Run: headless pygame with SDL's dummy video driver; simulated clock (each Clock.tick advances the game by its frame time, no real sleeping); random seed 0; keys injected as events and as key.get_pressed() state; mouse plan: one left click at the window centre at the start of phase 2, then a move to the lower-right quarter at the start of phase 3.
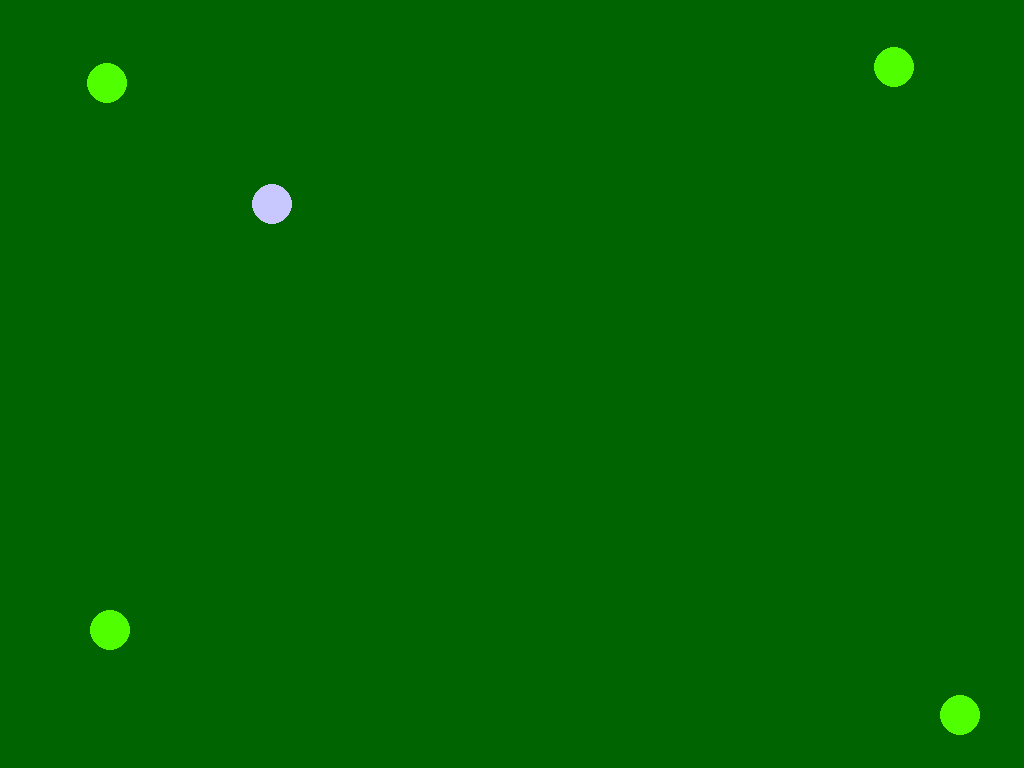
Frame 1 of 2 · flips 1–60 · no input
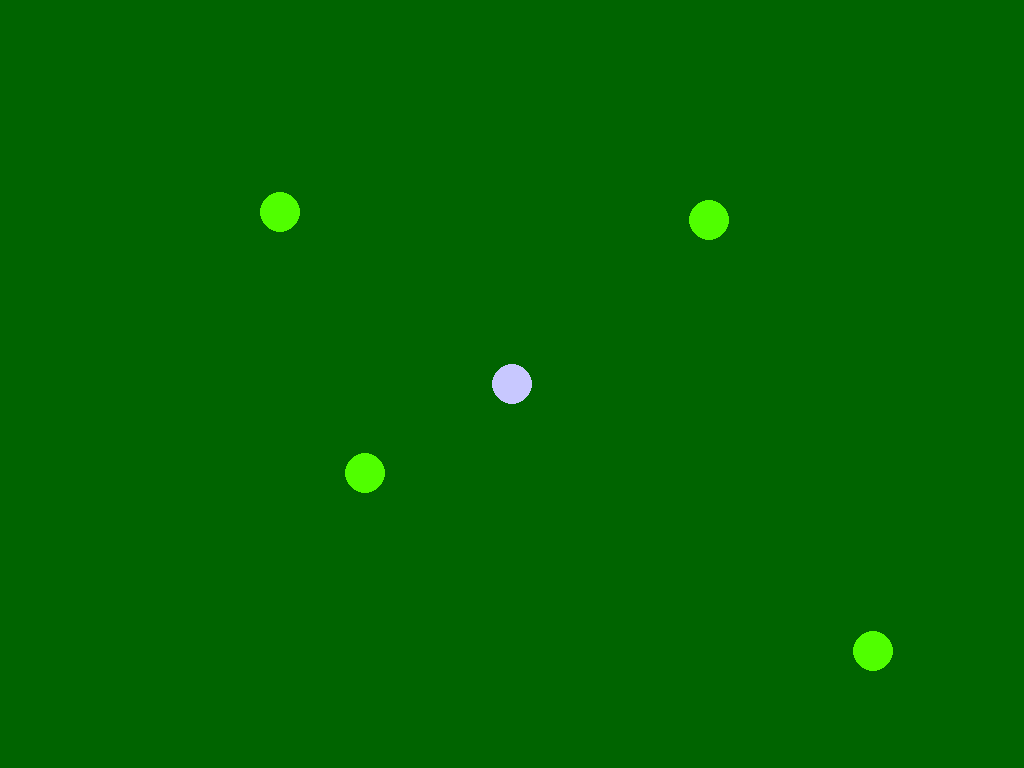
Frame 2 of 2 · flips 61–180 · clicked the window centre · tapped SPACE, RETURN · held RIGHT (→), D

The pygame program that drew these frames:

import math
from dataclasses import dataclass
import pygame

pygame.init()
WIDTH, HEIGHT = 1024, 768
screen = pygame.display.set_mode((WIDTH, HEIGHT))
pygame.display.set_caption("K'tah")

FREEZE = pygame.USEREVENT + 1
SCARECROW = pygame.USEREVENT + 2

scarecrow = None  # Placeholder for the scarecrow position


@dataclass
class Agent:
    x: int
    y: int
    radius: int
    speed: int
    color: tuple

    def draw(self):
        pygame.draw.circle(screen, self.color, (self.x, self.y), self.radius)

    def move_towards(self, target):
        dx = target[0] - self.x
        dy = target[1] - self.y
        distance = math.hypot(dx, dy)
        if distance > 0:
            self.x += (dx / distance) * self.speed
            self.y += (dy / distance) * self.speed

    def is_collided_with(self, other):
        distance = math.hypot(self.x - other.x, self.y - other.y)
        return distance < (self.radius + other.radius)


@dataclass
class Player(Agent):
    x: int = WIDTH // 2
    y: int = HEIGHT // 2
    radius: int = 20
    speed: int = 5
    color: tuple = (200, 200, 255)

    def teleport(self, pos):
        self.x, self.y = pos


@dataclass
class Zombie(Agent):
    speed: int = 2
    radius: int = 20
    color: tuple = (80, 255, 0)


player = Player()
zombies = [
    Zombie(x=20, y=20, speed=1.8),
    Zombie(x=WIDTH-20, y=20),
    Zombie(x=20, y=HEIGHT-20, speed=2.5),
    Zombie(x=WIDTH-20, y=HEIGHT-20, speed=0.9)]


def player_is_caught(player, zombies):
    for zombie in zombies:
        if player.is_collided_with(zombie):
            return True
    return False


frozen = False


def freeze_zombies():
    global frozen
    if frozen:
        return
    frozen = True
    pygame.time.set_timer(FREEZE, 5000)


def draw_scene():
    if player_is_caught(player, zombies):
        return

    player.move_towards(pygame.mouse.get_pos())
    for zombie in zombies:
        if not frozen:
            target = scarecrow or (player.x, player.y)
            zombie.move_towards(target)

    screen.fill((0, 100, 0))
    player.draw()
    for zombie in zombies:
        zombie.draw()
    pygame.display.flip()


while True:
    for event in pygame.event.get():
        if event.type == pygame.QUIT:
            pygame.quit()
            raise SystemExit
        if event.type == pygame.MOUSEBUTTONDOWN:
            player.teleport(event.pos)
        if event.type == pygame.KEYDOWN:
            if event.key == pygame.K_f:
                freeze_zombies()
            elif event.key == pygame.K_s:
                scarecrow = (player.x, player.y)
                pygame.time.set_timer(SCARECROW, 5000)
        if event.type == FREEZE:
            frozen = False
            pygame.time.set_timer(FREEZE, 0)
        if event.type == SCARECROW:
            scarecrow = None
            pygame.time.set_timer(SCARECROW, 0)
    draw_scene()
